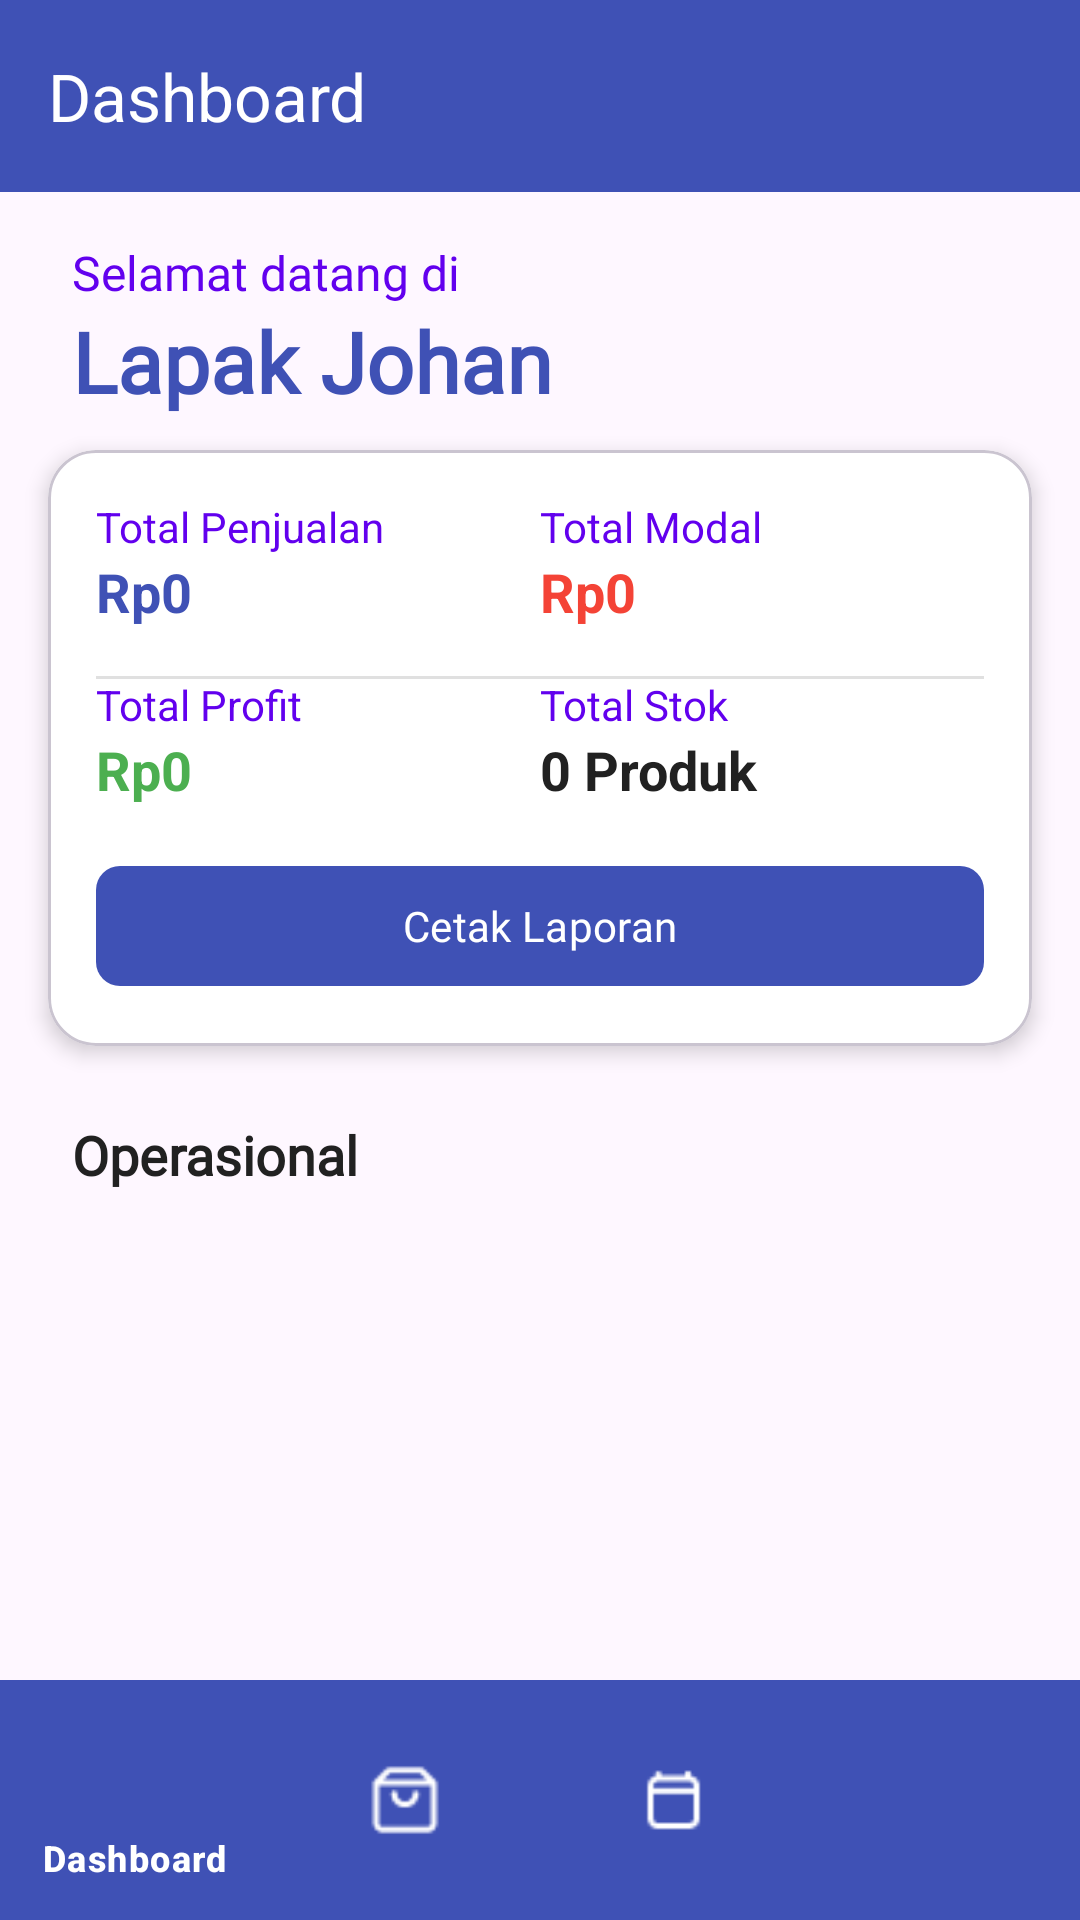

Produce the Android XML layout that renders to this screen, including the resource entries it uses.
<!-- AndroidManifest.xml: application theme Theme.PemrogramanFrontend -->
<!-- res/layout/activity_main.xml -->
<?xml version="1.0" encoding="utf-8"?>
<androidx.constraintlayout.widget.ConstraintLayout
    xmlns:android="http://schemas.android.com/apk/res/android"
    xmlns:app="http://schemas.android.com/apk/res-auto"
    xmlns:tools="http://schemas.android.com/tools"
    android:layout_width="match_parent"
    android:layout_height="match_parent"
    tools:context=".Utama.Dashboard">

    
    <com.google.android.material.appbar.MaterialToolbar
        android:id="@+id/toolbar"
        android:layout_width="match_parent"
        android:layout_height="?attr/actionBarSize"
        android:background="@color/primary"
        app:title="Dashboard"
        app:titleTextColor="@color/white"
        app:layout_constraintTop_toTopOf="parent"
        app:layout_constraintStart_toStartOf="parent"
        app:layout_constraintEnd_toEndOf="parent"/>

    
    <LinearLayout
        android:layout_width="match_parent"
        android:layout_height="wrap_content"
        android:orientation="vertical"
        android:layout_marginStart="24dp"
        android:layout_marginTop="16dp"
        android:layout_marginEnd="24dp"
        app:layout_constraintTop_toBottomOf="@id/toolbar">

        <TextView
            android:id="@+id/tvWelcome"
            android:layout_width="match_parent"
            android:layout_height="wrap_content"
            android:text="Selamat datang di"
            android:textColor="@color/text_secondary"
            android:textSize="16sp"
            android:fontFamily="@font/poppins_regular"/>

        <TextView
            android:id="@+id/tvStoreName"
            android:layout_width="match_parent"
            android:layout_height="wrap_content"
            android:text="Lapak Johan"
            android:textColor="@color/primary"
            android:textSize="28sp"
            android:textStyle="bold"
            android:fontFamily="@font/poppins_bold"/>
    </LinearLayout>

    
    <com.google.android.material.card.MaterialCardView
        android:id="@+id/cardOverview"
        android:layout_width="0dp"
        android:layout_height="wrap_content"
        android:layout_marginTop="150dp"
        android:layout_marginStart="16dp"
        android:layout_marginEnd="16dp"
        app:cardBackgroundColor="@color/white"
        app:cardCornerRadius="16dp"
        app:cardElevation="4dp"
        app:layout_constraintEnd_toEndOf="parent"
        app:layout_constraintStart_toStartOf="parent"
        app:layout_constraintTop_toTopOf="parent">

        <androidx.constraintlayout.widget.ConstraintLayout
            android:layout_width="match_parent"
            android:layout_height="wrap_content"
            android:padding="16dp">

            
            <TextView
                android:id="@+id/tvSalesLabel"
                android:layout_width="0dp"
                android:layout_height="wrap_content"
                android:text="Total Penjualan"
                android:textColor="@color/text_secondary"
                android:textSize="14sp"
                app:layout_constraintStart_toStartOf="parent"
                app:layout_constraintTop_toTopOf="parent"
                app:layout_constraintWidth_percent="0.5" />

            <TextView
                android:id="@+id/tvPenjualan"
                android:layout_width="0dp"
                android:layout_height="wrap_content"
                android:text="Rp0"
                android:textColor="@color/primary"
                android:textSize="18sp"
                android:textStyle="bold"
                app:layout_constraintStart_toStartOf="parent"
                app:layout_constraintTop_toBottomOf="@id/tvSalesLabel"
                app:layout_constraintWidth_percent="0.5" />

            <TextView
                android:id="@+id/tvExpenseLabel"
                android:layout_width="0dp"
                android:layout_height="wrap_content"
                android:text="Total Modal"
                android:textColor="@color/text_secondary"
                android:textSize="14sp"
                app:layout_constraintStart_toEndOf="@id/tvSalesLabel"
                app:layout_constraintTop_toTopOf="parent"
                app:layout_constraintWidth_percent="0.5" />

            <TextView
                android:id="@+id/tvPengeluaran"
                android:layout_width="0dp"
                android:layout_height="wrap_content"
                android:text="Rp0"
                android:textColor="@color/error"
                android:textSize="18sp"
                android:textStyle="bold"
                app:layout_constraintStart_toEndOf="@id/tvPenjualan"
                app:layout_constraintTop_toBottomOf="@id/tvExpenseLabel"
                app:layout_constraintWidth_percent="0.5" />

            
            <View
                android:layout_width="match_parent"
                android:layout_height="1dp"
                android:layout_marginTop="16dp"
                android:background="@color/divider"
                app:layout_constraintTop_toBottomOf="@id/tvPenjualan" />

            
            <TextView
                android:id="@+id/tvProfitLabel"
                android:layout_width="0dp"
                android:layout_height="wrap_content"
                android:layout_marginTop="16dp"
                android:text="Total Profit"
                android:textColor="@color/text_secondary"
                android:textSize="14sp"
                app:layout_constraintStart_toStartOf="parent"
                app:layout_constraintTop_toBottomOf="@id/tvPenjualan"
                app:layout_constraintWidth_percent="0.5" />

            <TextView
                android:id="@+id/tvProfitValue"
                android:layout_width="0dp"
                android:layout_height="wrap_content"
                android:text="Rp0"
                android:textColor="@color/success"
                android:textSize="18sp"
                android:textStyle="bold"
                app:layout_constraintStart_toStartOf="parent"
                app:layout_constraintTop_toBottomOf="@id/tvProfitLabel"
                app:layout_constraintWidth_percent="0.5" />

            <TextView
                android:id="@+id/tvStockLabel"
                android:layout_width="0dp"
                android:layout_height="wrap_content"
                android:layout_marginTop="16dp"
                android:text="Total Stok"
                android:textColor="@color/text_secondary"
                android:textSize="14sp"
                app:layout_constraintStart_toEndOf="@id/tvProfitLabel"
                app:layout_constraintTop_toBottomOf="@id/tvPenjualan"
                app:layout_constraintWidth_percent="0.5" />

            <TextView
                android:id="@+id/tvStok"
                android:layout_width="0dp"
                android:layout_height="wrap_content"
                android:text="0 Produk"
                android:textColor="@color/text_dark"
                android:textSize="18sp"
                android:textStyle="bold"
                app:layout_constraintStart_toEndOf="@id/tvProfitValue"
                app:layout_constraintTop_toBottomOf="@id/tvStockLabel"
                app:layout_constraintWidth_percent="0.5" />

            
            <com.google.android.material.button.MaterialButton
                android:id="@+id/btnCetakLaporan"
                android:layout_width="match_parent"
                android:layout_height="48dp"
                android:layout_marginTop="16dp"
                android:text="Cetak Laporan"
                android:textColor="@color/white"
                app:backgroundTint="@color/primary"
                app:cornerRadius="8dp"
                app:iconGravity="textStart"
                app:iconTint="@color/white"
                android:fontFamily="@font/poppins_regular"
                app:layout_constraintTop_toBottomOf="@id/tvProfitValue" />
        </androidx.constraintlayout.widget.ConstraintLayout>
    </com.google.android.material.card.MaterialCardView>

    
    <TextView
        android:id="@+id/tvOperasional"
        android:layout_width="wrap_content"
        android:layout_height="wrap_content"
        android:layout_marginStart="24dp"
        android:layout_marginTop="24dp"
        android:text="Operasional"
        android:textColor="@color/text_dark"
        android:textSize="18sp"
        android:textStyle="bold"
        android:fontFamily="@font/poppins_bold"
        app:layout_constraintTop_toBottomOf="@id/cardOverview"
        app:layout_constraintStart_toStartOf="parent"/>

    <androidx.recyclerview.widget.RecyclerView
        android:id="@+id/rvMenu"
        android:layout_width="0dp"
        android:layout_height="wrap_content"
        android:layout_marginStart="16dp"
        android:layout_marginTop="16dp"
        android:layout_marginEnd="16dp"
        android:clipToPadding="false"
        android:paddingBottom="80dp"
        app:layoutManager="androidx.recyclerview.widget.GridLayoutManager"
        app:spanCount="3"
        app:layout_constraintTop_toBottomOf="@id/tvOperasional"
        app:layout_constraintStart_toStartOf="parent"
        app:layout_constraintEnd_toEndOf="parent"/>

    
    <com.google.android.material.bottomnavigation.BottomNavigationView
        android:id="@+id/button_navigation_menu"
        android:layout_width="match_parent"
        android:layout_height="wrap_content"
        android:background="@color/primary"
        app:itemIconTint="@drawable/bottom_nav_colors"
        app:itemTextColor="@drawable/bottom_nav_colors"
        app:menu="@menu/botton_navigation"
        app:layout_constraintBottom_toBottomOf="parent"
        app:layout_constraintStart_toStartOf="parent"
        app:layout_constraintEnd_toEndOf="parent"/>

</androidx.constraintlayout.widget.ConstraintLayout>
<!-- resources referenced by this layout -->
<resources>
  <color name="divider">#1F000000</color>
  <color name="error">#F44336</color>
  <color name="primary">#3F51B5</color>
  <color name="success">#4CAF50</color>
  <color name="text_dark">#212121</color>
  <color name="text_secondary">#6200EE</color>
  <color name="white">#FFFFFF</color>
  <!-- drawable bottom_nav_colors (drawable) -->
  <?xml version="1.0" encoding="utf-8"?>
  <selector xmlns:android="http://schemas.android.com/apk/res/android">
      <item android:color="@color/white" android:state_checked="true"/>
      <item android:color="@color/white" android:state_selected="true"/>
      <item android:color="@color/white" android:state_activated="true"/>
      <item android:color="@color/white" android:state_focused="true"/>
      <item android:color="@color/white" android:state_pressed="true"/>
      <item android:color="@color/white" android:state_hovered="true"/>
      <item android:color="@color/white" android:state_checkable="true"/>
      <item android:color="@color/white" android:state_enabled="true"/>
      <item android:color="@color/white" android:state_window_focused="true"/>
      <item android:color="@color/white"/>
  </selector>
  <style name="Theme.PemrogramanFrontend" parent="Base.Theme.PemrogramanFrontend" />
  <style name="Base.Theme.PemrogramanFrontend" parent="Theme.Material3.DayNight.NoActionBar">
          
          
          <item name="colorPrimary">@color/primary</item>
          <item name="colorPrimaryDark">@color/primary_dark</item>
          <item name="colorAccent">@color/accent</item>
          <item name="android:statusBarColor">@color/primary_dark</item>
  
      </style>
  <color name="primary_dark">#303F9F</color>
  <color name="accent">#2196F3</color>
</resources>
